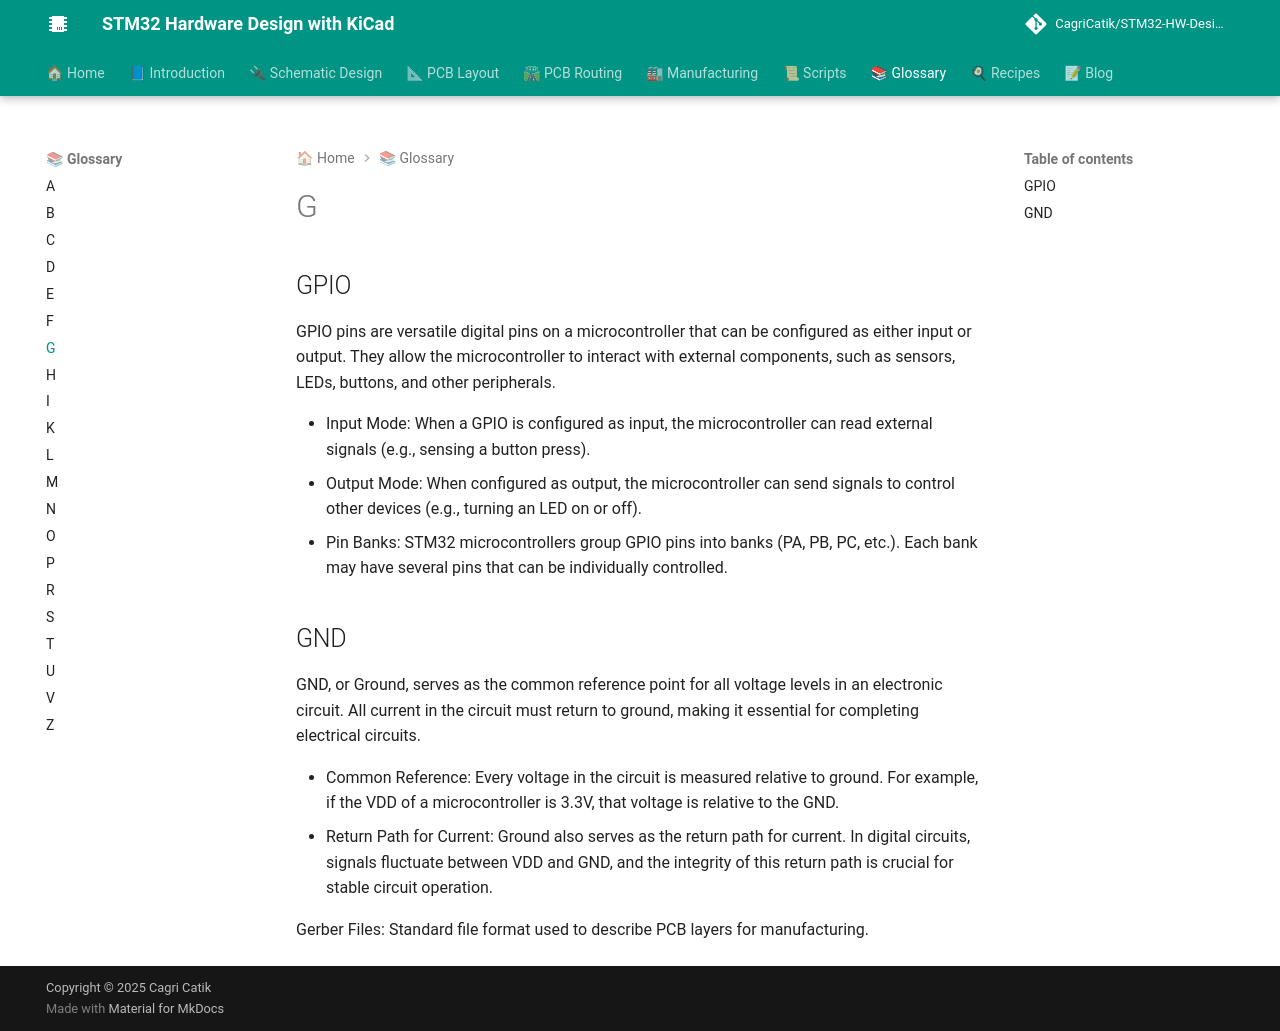

repository: CagriCatik/STM32-HW-Design-with-KiCAD · page: 07_Glossary/G/index.html · generator: mkdocs

# G

## GPIO

GPIO pins are versatile digital pins on a microcontroller that can be configured as either input or output. They allow the microcontroller to interact with external components, such as sensors, LEDs, buttons, and other peripherals.

- Input Mode: When a GPIO is configured as input, the microcontroller can read external signals (e.g., sensing a button press).
- Output Mode: When configured as output, the microcontroller can send signals to control other devices (e.g., turning an LED on or off).
- Pin Banks: STM32 microcontrollers group GPIO pins into banks (PA, PB, PC, etc.). Each bank may have several pins that can be individually controlled.

## GND

GND, or Ground, serves as the common reference point for all voltage levels in an electronic circuit. All current in the circuit must return to ground, making it essential for completing electrical circuits.

- Common Reference: Every voltage in the circuit is measured relative to ground. For example, if the VDD of a microcontroller is 3.3V, that voltage is relative to the GND.
- Return Path for Current: Ground also serves as the return path for current. In digital circuits, signals fluctuate between VDD and GND, and the integrity of this return path is crucial for stable circuit operation.



Gerber Files: Standard file format used to describe PCB layers for manufacturing.
